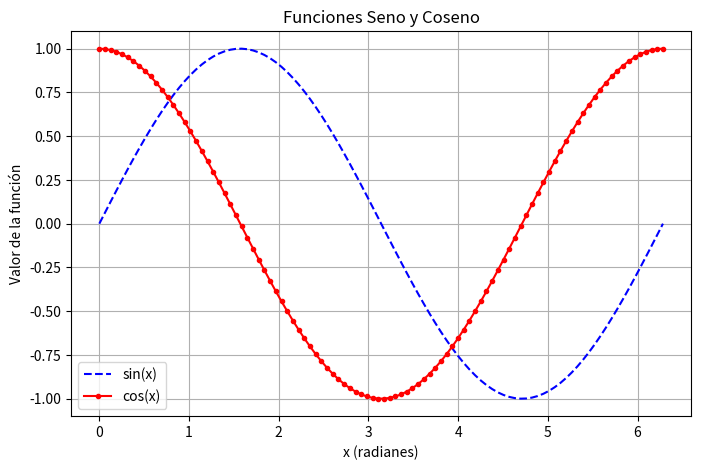

Python code for this plot:
import matplotlib.pyplot as plt
import numpy as np
import seaborn as sns # Opcional, para gráficos más estilizados

# Ejemplo con Matplotlib
x = np.linspace(0, 2 * np.pi, 100)
y_sin = np.sin(x)
y_cos = np.cos(x)

plt.figure(figsize=(8, 5)) # Crear figura y establecer tamaño
plt.plot(x, y_sin, label='sin(x)', color='blue', linestyle='--')
plt.plot(x, y_cos, label='cos(x)', color='red', marker='o', markersize=3)
plt.title('Funciones Seno y Coseno')
plt.xlabel('x (radianes)')
plt.ylabel('Valor de la función')
plt.legend()
plt.grid(True)
plt.show() # Muestra el gráfico

# Ejemplo con Seaborn (requiere datos en un DataFrame de Pandas a menudo)
# data_df = pd.DataFrame({'x': x, 'sin_x': y_sin, 'cos_x': y_cos})
# sns.lineplot(data=data_df, x='x', y='sin_x', label='sin(x)')
# sns.lineplot(data=data_df, x='x', y='cos_x', label='cos(x)')
# plt.show()